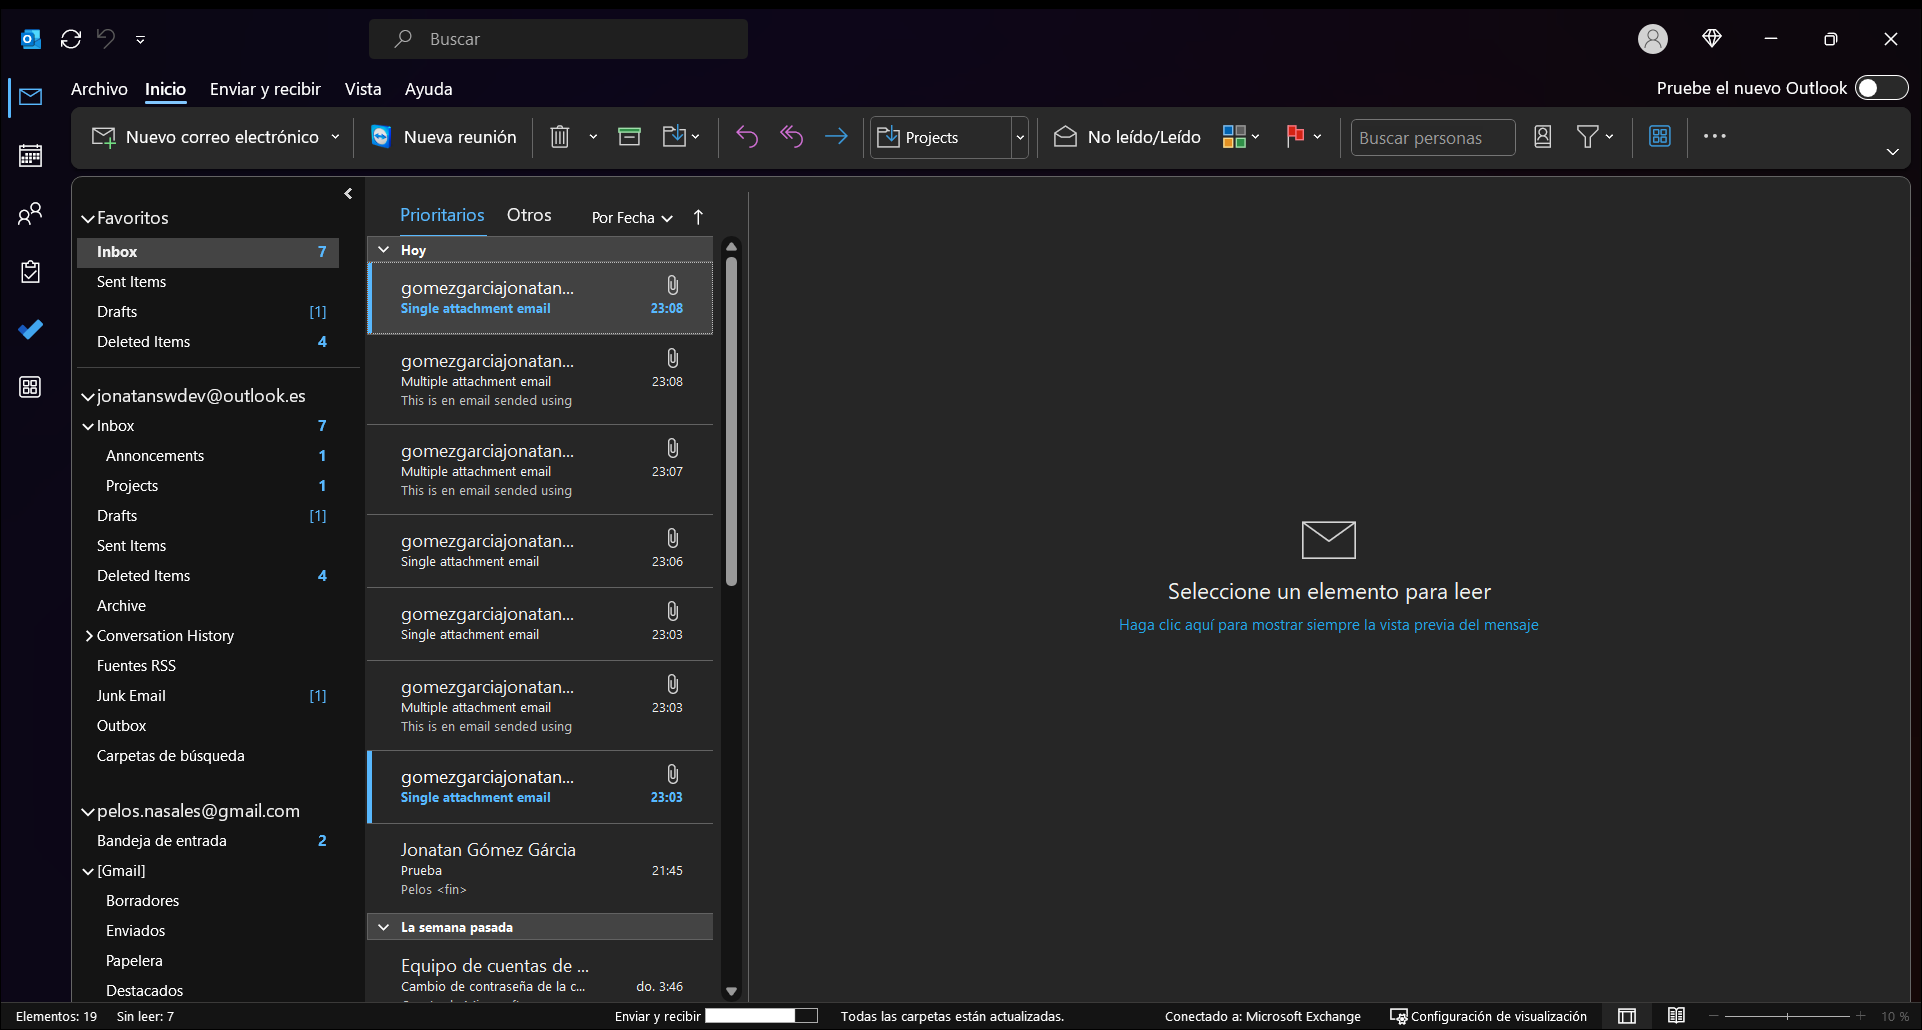
Task: 1. Create and read a template to use in the body of email.
2. Create a list variable type to store recipients addresses.
3. Configure the mail message body by using the "String.Format".
4. Take a screenshot and store its output of use in the automation process.
5. Use the "Send Outlook Mail Message" activity to send an email message with an attachment.
Workflow: Main

Step 1: Use Application: Inbox - [email redacted] - Outlook on the element in window 'Inbox - [email redacted] - Outlook' (outlook.exe)

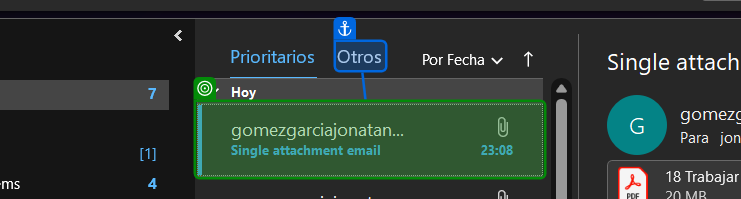
Step 2: screenshot-of of 'Otros'